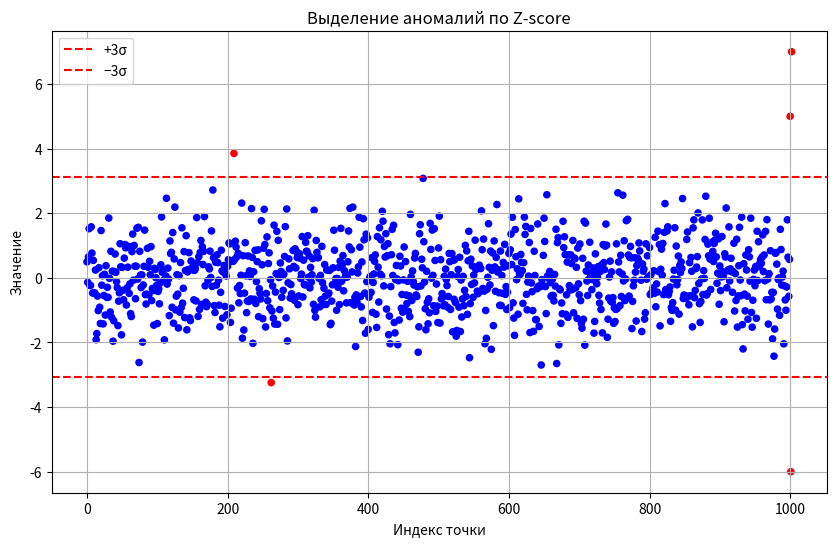

Source code (Python):
"""
Выделение аномалий
2. Z‑score (стандартные отклонения)
Суть: аномалии — точки, у которых Z‑score > 3 (или < −3),
т.е. они отстоят от среднего более чем на 3σ.
"""
import numpy as np
import matplotlib.pyplot as plt

from scipy import stats

# Генерируем данные с аномалиями
np.random.seed(42)
data = np.random.normal(0, 1, 1000)
# добавляем явные аномалии
data = np.append(data, [5, -6, 7])

# Вычисляем Z‑score
z_scores = np.abs(stats.zscore(data))

# Пороговое значение
threshold = 3
anomalies_z = z_scores > threshold

# Визуализация
plt.figure(figsize=(10, 6))
plt.scatter(range(len(data)), data, c=np.where(anomalies_z, 'red', 'blue'), s=20)
plt.axhline(np.mean(data) + 3 * np.std(data), color='red', linestyle='--', label='+3σ')
plt.axhline(np.mean(data) - 3 * np.std(data), color='red', linestyle='--', label='−3σ')
plt.title('Выделение аномалий по Z‑score')
plt.xlabel('Индекс точки'); plt.ylabel('Значение')
plt.grid(True); plt.legend(); plt.show()

